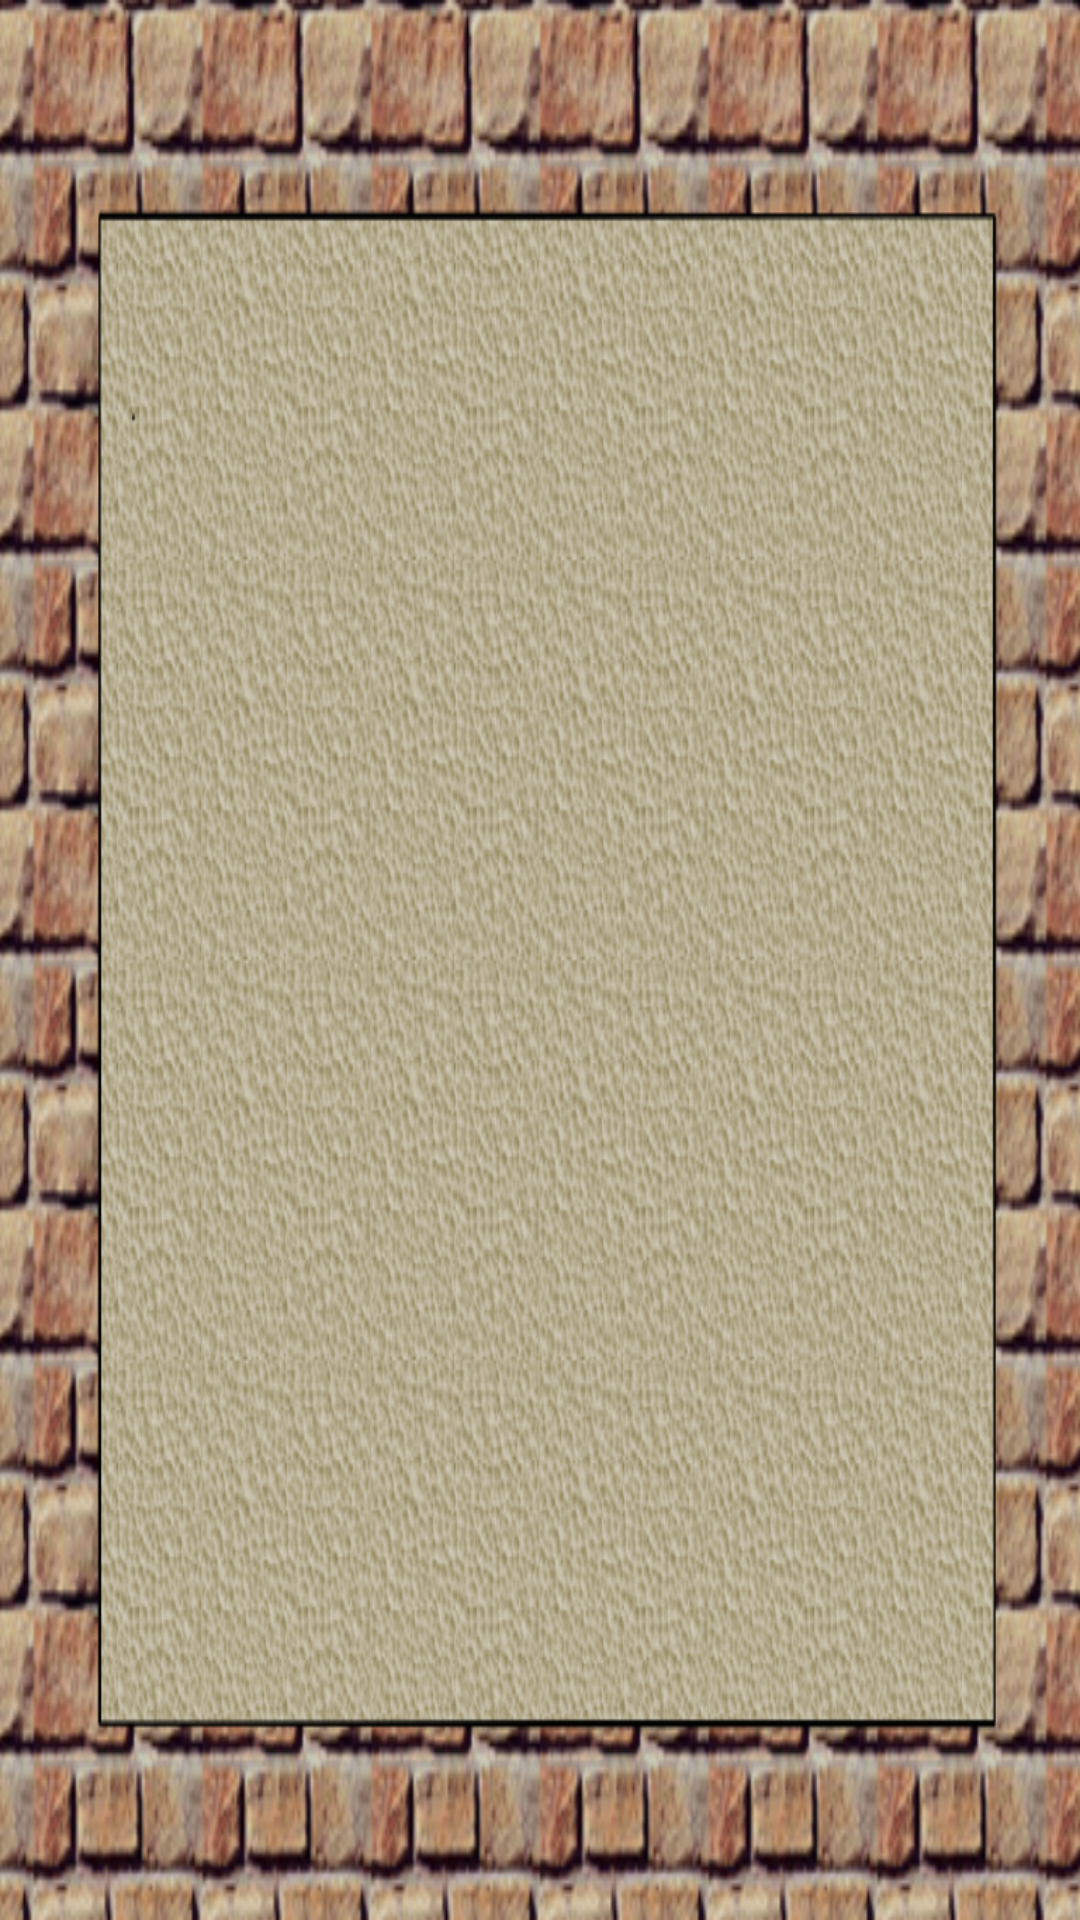

Layout XML and referenced resources for this Android screen:
<!-- AndroidManifest.xml: application theme AppTheme.NoActionBar -->
<!-- res/layout/activity_about_player.xml -->
<?xml version="1.0" encoding="utf-8"?>
<RelativeLayout xmlns:android="http://schemas.android.com/apk/res/android"
    xmlns:tools="http://schemas.android.com/tools"
    android:layout_width="match_parent"
    android:layout_height="match_parent"
    android:paddingBottom="@dimen/activity_vertical_margin"
    android:paddingLeft="@dimen/activity_horizontal_margin"
    android:paddingRight="@dimen/activity_horizontal_margin"
    android:paddingTop="@dimen/activity_vertical_margin"
    tools:context="sikware.com.gladitor.AboutPlayer"
    android:background="@drawable/border_and_ground">

</RelativeLayout>
<!-- resources referenced by this layout -->
<resources>
  <!-- drawable border_and_ground: png bitmap (drawable, 380205 bytes) -->
  <style name="AppTheme.NoActionBar">
          <item name="windowActionBar">false</item>
          <item name="windowNoTitle">true</item>
      </style>
</resources>
